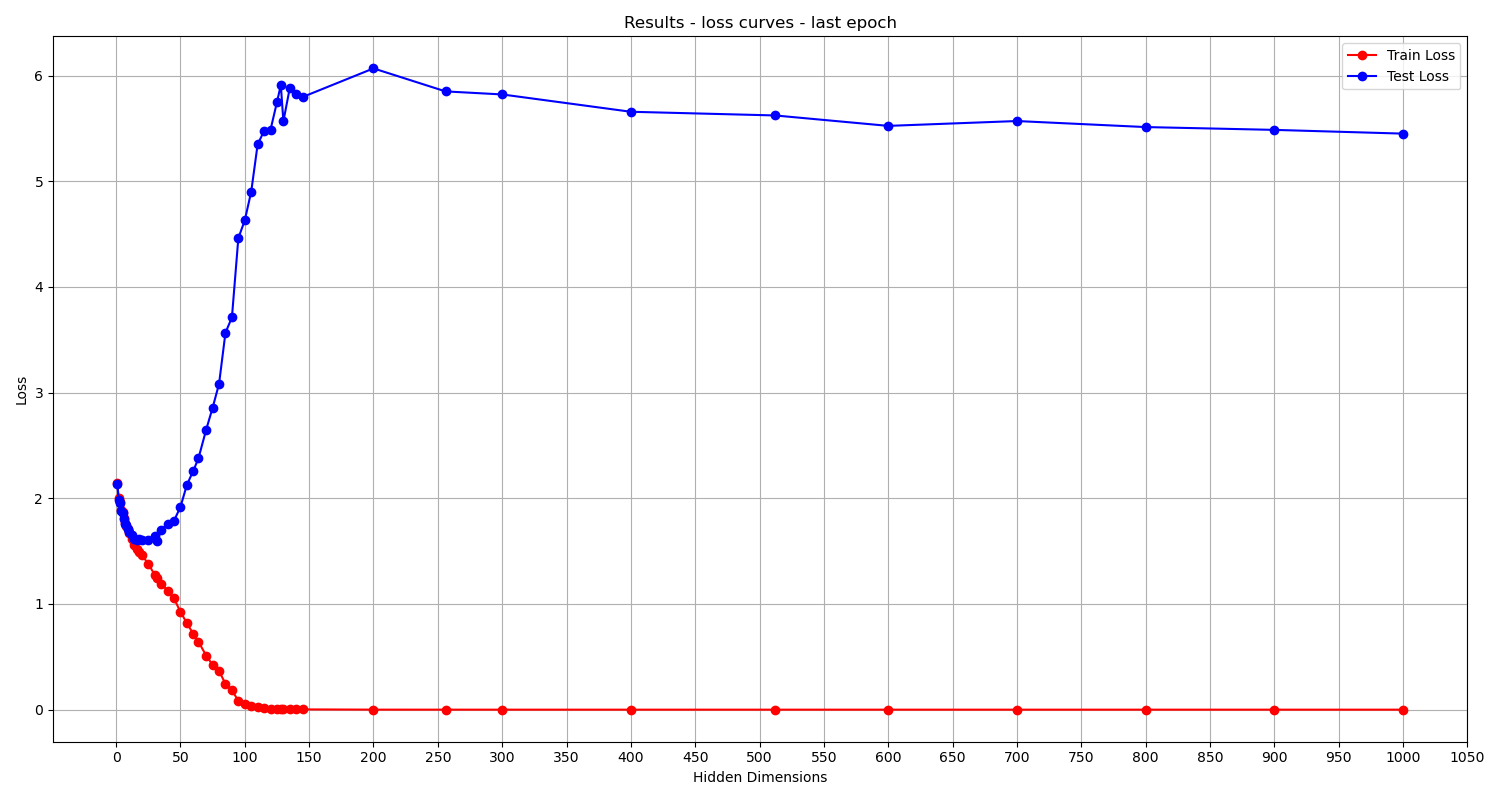

Data behind this chart, as committed beside it:
Hidden Dimensions, Train loss, Test loss
1, 2.142, 2.133
2, 1.999, 1.987
3, 1.969, 1.956
4, 1.894, 1.876
5, 1.875, 1.861
6, 1.814, 1.804
7, 1.766, 1.756
8, 1.742, 1.745
9, 1.71, 1.706
10, 1.669, 1.681
12, 1.615, 1.65
14, 1.563, 1.614
16, 1.523, 1.61
18, 1.496, 1.616
20, 1.463, 1.608
25, 1.38, 1.609
30, 1.277, 1.639
32, 1.248, 1.6
35, 1.191, 1.697
40, 1.127, 1.761
45, 1.052, 1.788
50, 0.9264, 1.917
55, 0.8192, 2.127
60, 0.7165, 2.26
64, 0.643, 2.378
70, 0.5115, 2.649
75, 0.4239, 2.857
80, 0.3672, 3.082
85, 0.2434, 3.568
90, 0.184, 3.711
95, 0.08332, 4.461
100, 0.05509, 4.63
105, 0.03718, 4.902
110, 0.02229, 5.349
115, 0.01336, 5.476
120, 0.009702, 5.487
125, 0.006588, 5.748
128, 0.003661, 5.91
130, 0.005996, 5.567
135, 0.002718, 5.885
140, 0.002989, 5.829
145, 0.002438, 5.798
200, 0.0001974, 6.068
256, 5.871168435657058e-05, 5.85
300, 4.112228675849524e-05, 5.822
400, 1.3324781163377834e-05, 5.658
512, 1.0088484493050744e-05, 5.623
600, 5.095969851512646e-06, 5.524
700, 8.413468165713311e-06, 5.57
800, 4.9623024219029466e-06, 5.513
900, 4.878874619055037e-06, 5.486
1000, 4.394976401316859e-06, 5.451
